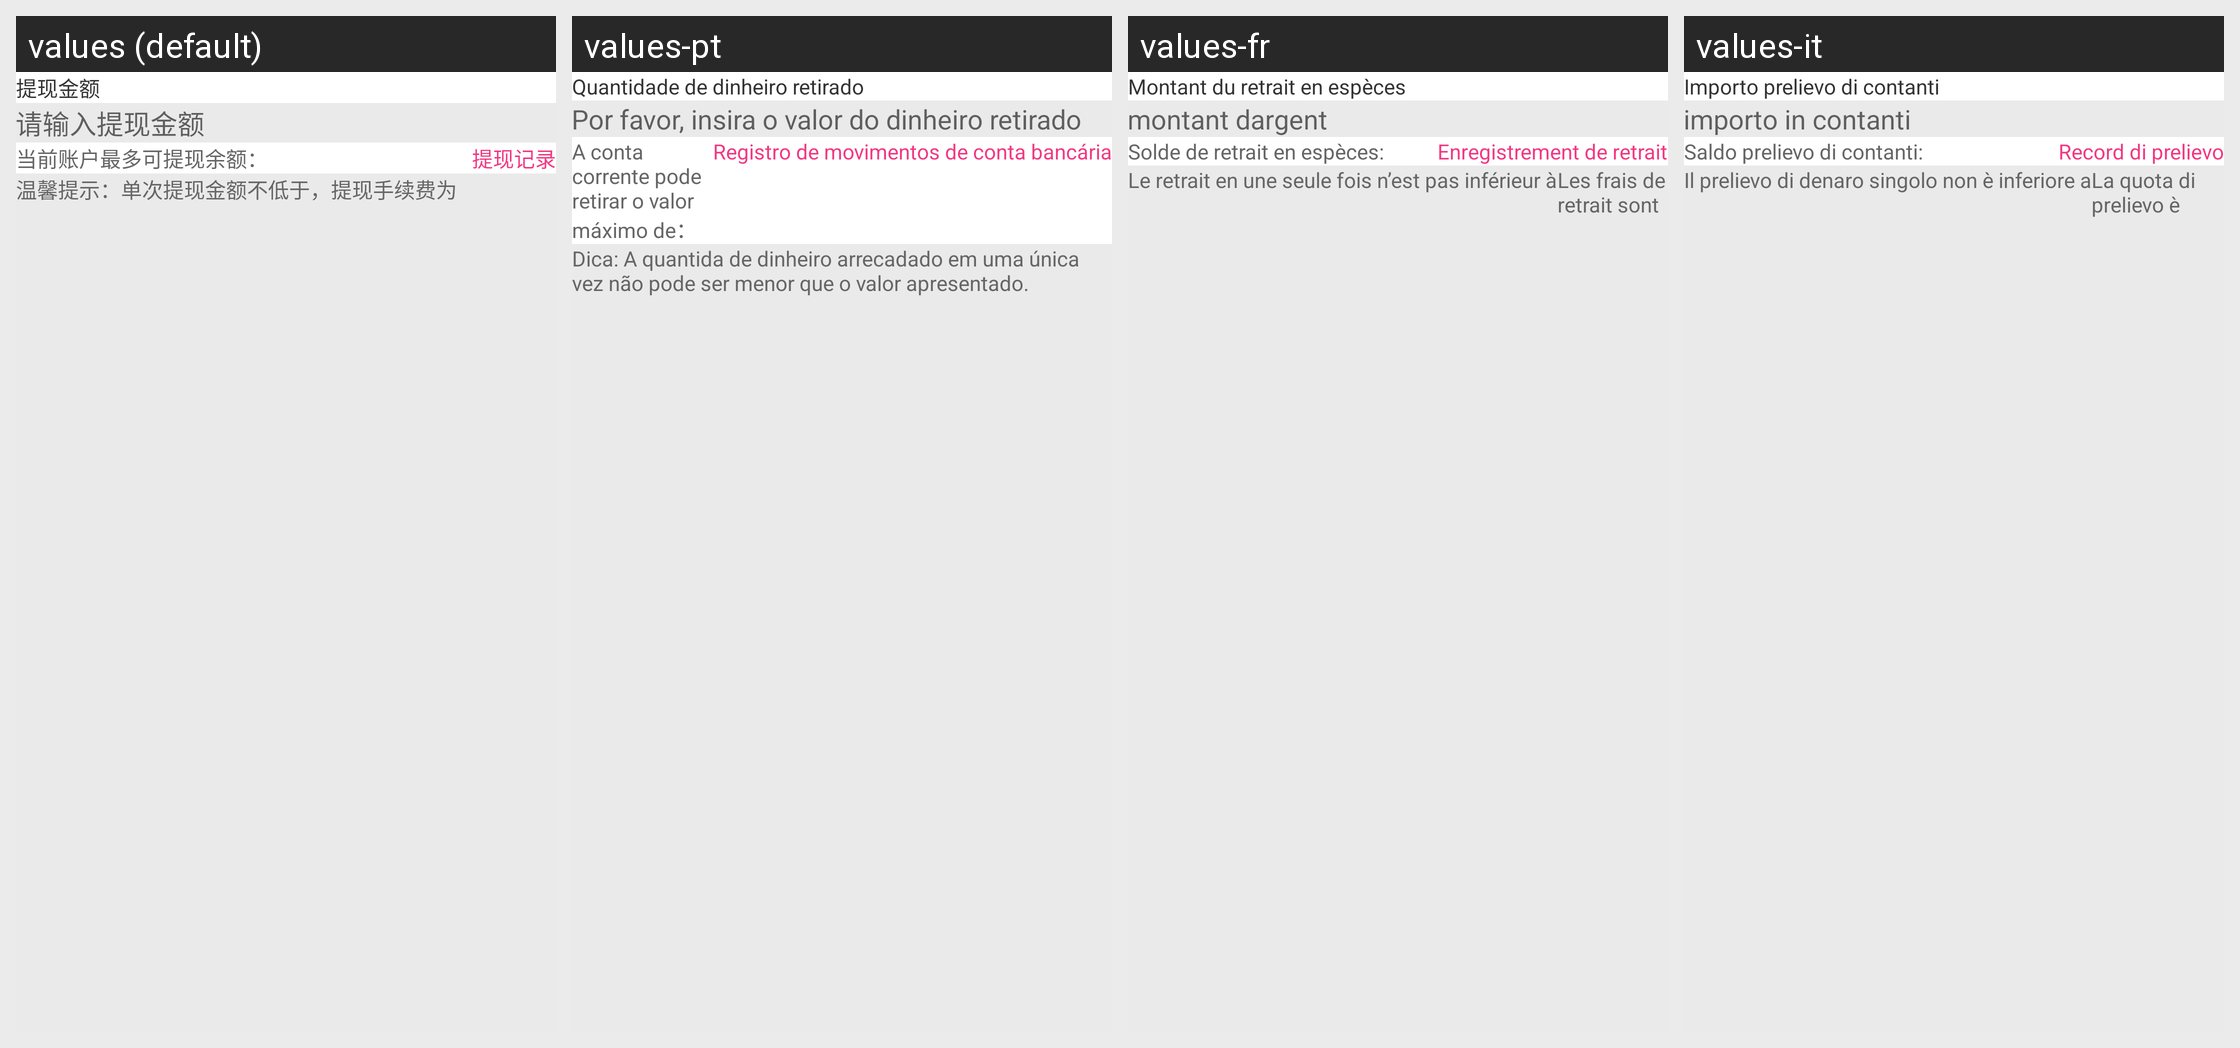

Locale-by-locale string values for the Android screen shown in this grid:
Android screen res/layout/activity_tixian_layout.xml rendered under 4 locales, left to right: values (default), values-pt, values-fr, values-it. Device: Nexus 5 (rendered at 1080×1920; each locale shown at half size, 540×960, under a caption strip naming it); theme AppTheme.
Other locales in the repository, not shown: values-en, values-es.
Strings drawn on this screen, with the default value and each locale's value (text and hints the layout hard-codes, and strings that could not be matched under every locale, appear in the picture but are not listed):

Withdrawal_amount
  values: 提现金额
  values-pt: Quantidade de dinheiro retirado
  values-fr: Montant du retrait en espèces
  values-it: Importo prelievo di contanti

enter_the_withdrawal_amount
  values: 请输入提现金额
  values-pt: Por favor, insira o valor do dinheiro retirado
  values-fr: montant dargent
  values-it: importo in contanti

maximum_balance
  values: 当前账户最多可提现余额：
  values-pt: A conta corrente pode retirar o valor máximo de：
  values-fr: Solde de retrait en espèces:
  values-it: Saldo prelievo di contanti:

Withdrawal_record
  values: 提现记录
  values-pt: Registro de movimentos de conta bancária
  values-fr: Enregistrement de retrait
  values-it: Record di prelievo

not_less_than
  values: 温馨提示：单次提现金额不低于
  values-pt: Dica: A quantida de dinheiro arrecadado em uma única vez não pode ser menor que o valor apresentado.
  values-fr: Le retrait en une seule fois n’est pas inférieur à
  values-it: Il prelievo di denaro singolo non è inferiore a
